Dataset: data (GitHub, tanverhassantanver/Automated-Identification-of-Medicinal-Plants-Through-Image-Processing-and-Transfer-Learning). Classes: Aristolochia indica, Centella asiatica, giant calotrope, green chiretta, Terminalia bellirica.

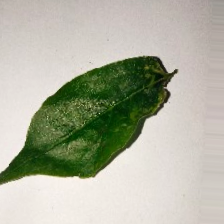
Label: Aristolochia indica

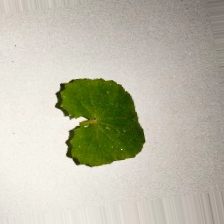
Label: Centella asiatica

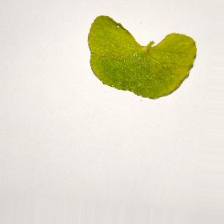
Label: Centella asiatica

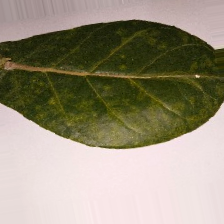
Label: giant calotrope

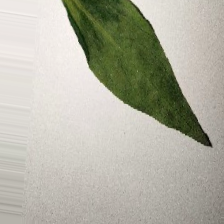
Label: green chiretta

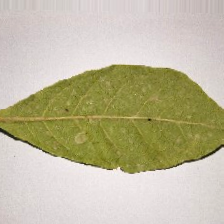
Label: Terminalia bellirica
